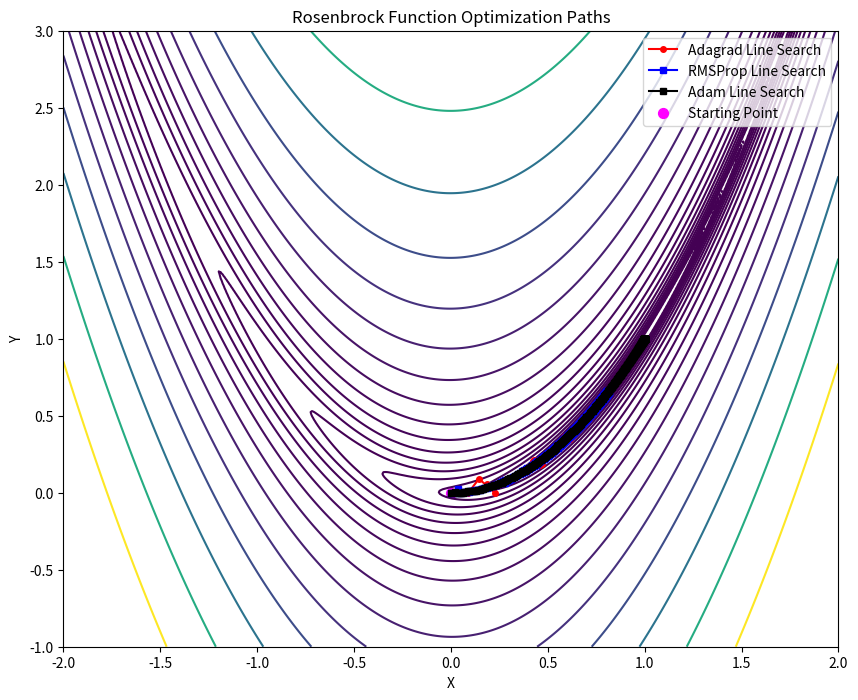

Python code for this plot:
# optimization of the Rosenbrock function using three different adaptive gradient descent algorithms: 
# Adagrad, RMSProp, and Adam. Each method adjusts the learning rate based on the gradients encountered during optimization, 
# allowing for more efficient convergence towards the function's minimum.
#------------------------------------------------------------------------------------------------------- 

# The Rosenbrock function is defined as:

# \[ f(x, y) = (1 - x)^2 + 100 (y - x2)2 \]

# This function has a global minimum at (1,1), where the function value is zero. 
# It is commonly used as a performance test problem for optimization algorithms due to its challenging shape.

#------------------------------------------------------------------------------------------------------- 

# Optimization Algorithms

# Adagrad
# Adagrad adapts the learning rate based on the historical sum of squared gradients.
# This means that parameters with larger gradients will have their learning rates reduced more significantly than those with smaller gradients.

# Formula:
# θ_t = θ_(t−1) − (η / (sqrt(G_t) + ε)) * g_t
# Where G_t is the sum of squares of past gradients, η is the learning rate, ε is a small constant for numerical stability, and g_t is the gradient at time t.
#------------------------------------------------------------------------------------------------------- 

# RMSProp
# RMSProp modifies Adagrad to include a decay factor, which prevents the learning rate from becoming too small too quickly.
# This allows for more stable convergence.

# Formula:
# v_t = β * v_(t−1) + (1−β) * g_t^2
# θ_t = θ_(t−1) − (η / (sqrt(v_t) + ε)) * g_t
# Where v_t is an exponentially decaying average of past squared gradients, β is the decay rate, η is the learning rate, ε is a small constant, and g_t is the gradient at time t.
#------------------------------------------------------------------------------------------------------- 

# Adam
# Adam combines ideas from both momentum and RMSProp. It maintains two moving averages: one for the gradients and one for the squared gradients.
# It also includes bias correction to account for initialization effects.
 
# Formula:
# m_t = β1 * m_(t−1) + (1−β1) * g_t
# v_t = β2 * v_(t−1) + (1−β2) * g_t^2
# m_hat_t = m_t / (1−β1^t)
# v_hat_t = v_t / (1−β2^t)
# θ_t = θ_(t−1) − (η / (sqrt(v_hat_t) + ε)) * m_hat_t
# Where m_t and v_t are moving averages of the gradient and its square, β1 and β2 are decay rates, η is the learning rate, and ε is a small constant.


#------------------------------------------------------------------------------------------------------- 

# Function Definitions:
# rosenbrock_function(point): Computes the value of the Rosenbrock function at a given point (x, y).
# rosenbrock_gradient(point): Computes the gradient of the Rosenbrock function.

# Grid Setup for Visualization:
# A grid is created using numpy's meshgrid to evaluate the Rosenbrock function over a specified range for contour plotting.
#------------------------------------------------------------------------------------------------------- 

# Adagrad Optimization:
# Initializes parameters and iteratively updates the current position based on the Adagrad algorithm.
# The history of squared gradients is accumulated to adjust the learning rate dynamically.
#------------------------------------------------------------------------------------------------------- 

# RMSProp Optimization:
# Similar to Adagrad but incorporates an exponential decay factor in updating the squared gradient history.
# Adam Optimization:
# Implements both momentum and RMSProp concepts, maintaining separate moving averages for gradients and squared gradients.
#------------------------------------------------------------------------------------------------------- 

# Visualization:
# A contour plot of the Rosenbrock function is created using matplotlib.
# The paths taken by each optimization algorithm are plotted in different colors, showing how they converge towards the minimum


#------------------------------------------------------------------------------------------------------- 
# code :
import numpy as np
import matplotlib.pyplot as plt


def rosenbrock_function(point):
    x, y = point
    return (1 - x)**2 + 100 * (y - x**2)**2


def rosenbrock_gradient(point):
    x, y = point
    df_dx = -2 * (1 - x) - 400 * x * (y - x**2)
    df_dy = 200 * (y - x**2)
    return np.array([df_dx, df_dy])


x = np.linspace(-2, 2, 400)
y = np.linspace(-1, 3, 400)
X, Y = np.meshgrid(x, y)
Z = rosenbrock_function([X, Y])

current_pos_adagrad = np.array([0.0, 0.0])
adagrad_line = [current_pos_adagrad]
gradient_vector_adagrad = np.zeros(2)
learning_rate_adagrad = 0.09
epsilon = 1e-8

for _ in range(500):
    gradient_adagrad = rosenbrock_gradient(current_pos_adagrad)
    gradient_vector_adagrad += gradient_adagrad ** 2
    current_pos_adagrad = current_pos_adagrad - \
        (learning_rate_adagrad /
         np.sqrt(gradient_vector_adagrad + epsilon)) * gradient_adagrad
    adagrad_line.append(current_pos_adagrad)

current_pos_RMSProp = np.array([0.0, 0.0])
RMSProp_line = [current_pos_RMSProp]
gradient_vector_RMSProp = np.zeros(2)
learning_rate_RMSProp = 0.007
beta_RMSProp = 0.90

for _ in range(500):
    gradient_RMSProp = rosenbrock_gradient(current_pos_RMSProp)
    gradient_vector_RMSProp = beta_RMSProp * gradient_vector_RMSProp + \
        (1 - beta_RMSProp) * gradient_RMSProp ** 2
    current_pos_RMSProp = current_pos_RMSProp - \
        (learning_rate_RMSProp /
         np.sqrt(gradient_vector_RMSProp + epsilon)) * gradient_RMSProp
    RMSProp_line.append(current_pos_RMSProp)

current_pos_Adam = np.array([0.0, 0.0])
Adam_line = [current_pos_Adam]
gradient_vector_Adam = np.zeros(2)
momentum_vector_Adam = np.zeros(2)
learning_rate_Adam = 0.01
epsilon = 1e-8
beta1 = 0.90
beta2 = 0.99

for i in range(500):
    gradient_Adam = rosenbrock_gradient(current_pos_Adam)

    momentum_vector_Adam = beta1 * \
        momentum_vector_Adam + (1 - beta1) * gradient_Adam

    gradient_vector_Adam = beta2 * gradient_vector_Adam + \
        (1 - beta2) * (gradient_Adam ** 2)

    momentum_vector_Adam_corrected = momentum_vector_Adam / \
        (1 - beta1 ** (i + 1))
    gradient_vector_Adam_corrected = gradient_vector_Adam / \
        (1 - beta2 ** (i + 1))

    current_pos_Adam = current_pos_Adam - (learning_rate_Adam / np.sqrt(
        gradient_vector_Adam_corrected + epsilon)) * momentum_vector_Adam_corrected
    Adam_line.append(current_pos_Adam)

plt.figure(figsize=(10, 8))

plt.contour(X, Y, Z, levels=np.logspace(-1, 3, 20), cmap='viridis')

adagrad_line = np.array(adagrad_line)
RMSProp_line = np.array(RMSProp_line)
Adam_line = np.array(Adam_line)


plt.plot(adagrad_line[:, 0], adagrad_line[:, 1], 'r-o',
         label='Adagrad Line Search', markersize=4)
plt.plot(RMSProp_line[:, 0], RMSProp_line[:, 1], 'b-s',
         label='RMSProp Line Search', markersize=4)
plt.plot(Adam_line[:, 0], Adam_line[:, 1], 'k-s',
         label='Adam Line Search', markersize=4)

plt.scatter(0, 0, color='magenta', s=50, label='Starting Point')

plt.xlabel('X')
plt.ylabel('Y')
plt.title('Rosenbrock Function Optimization Paths')
plt.legend()
plt.show()
